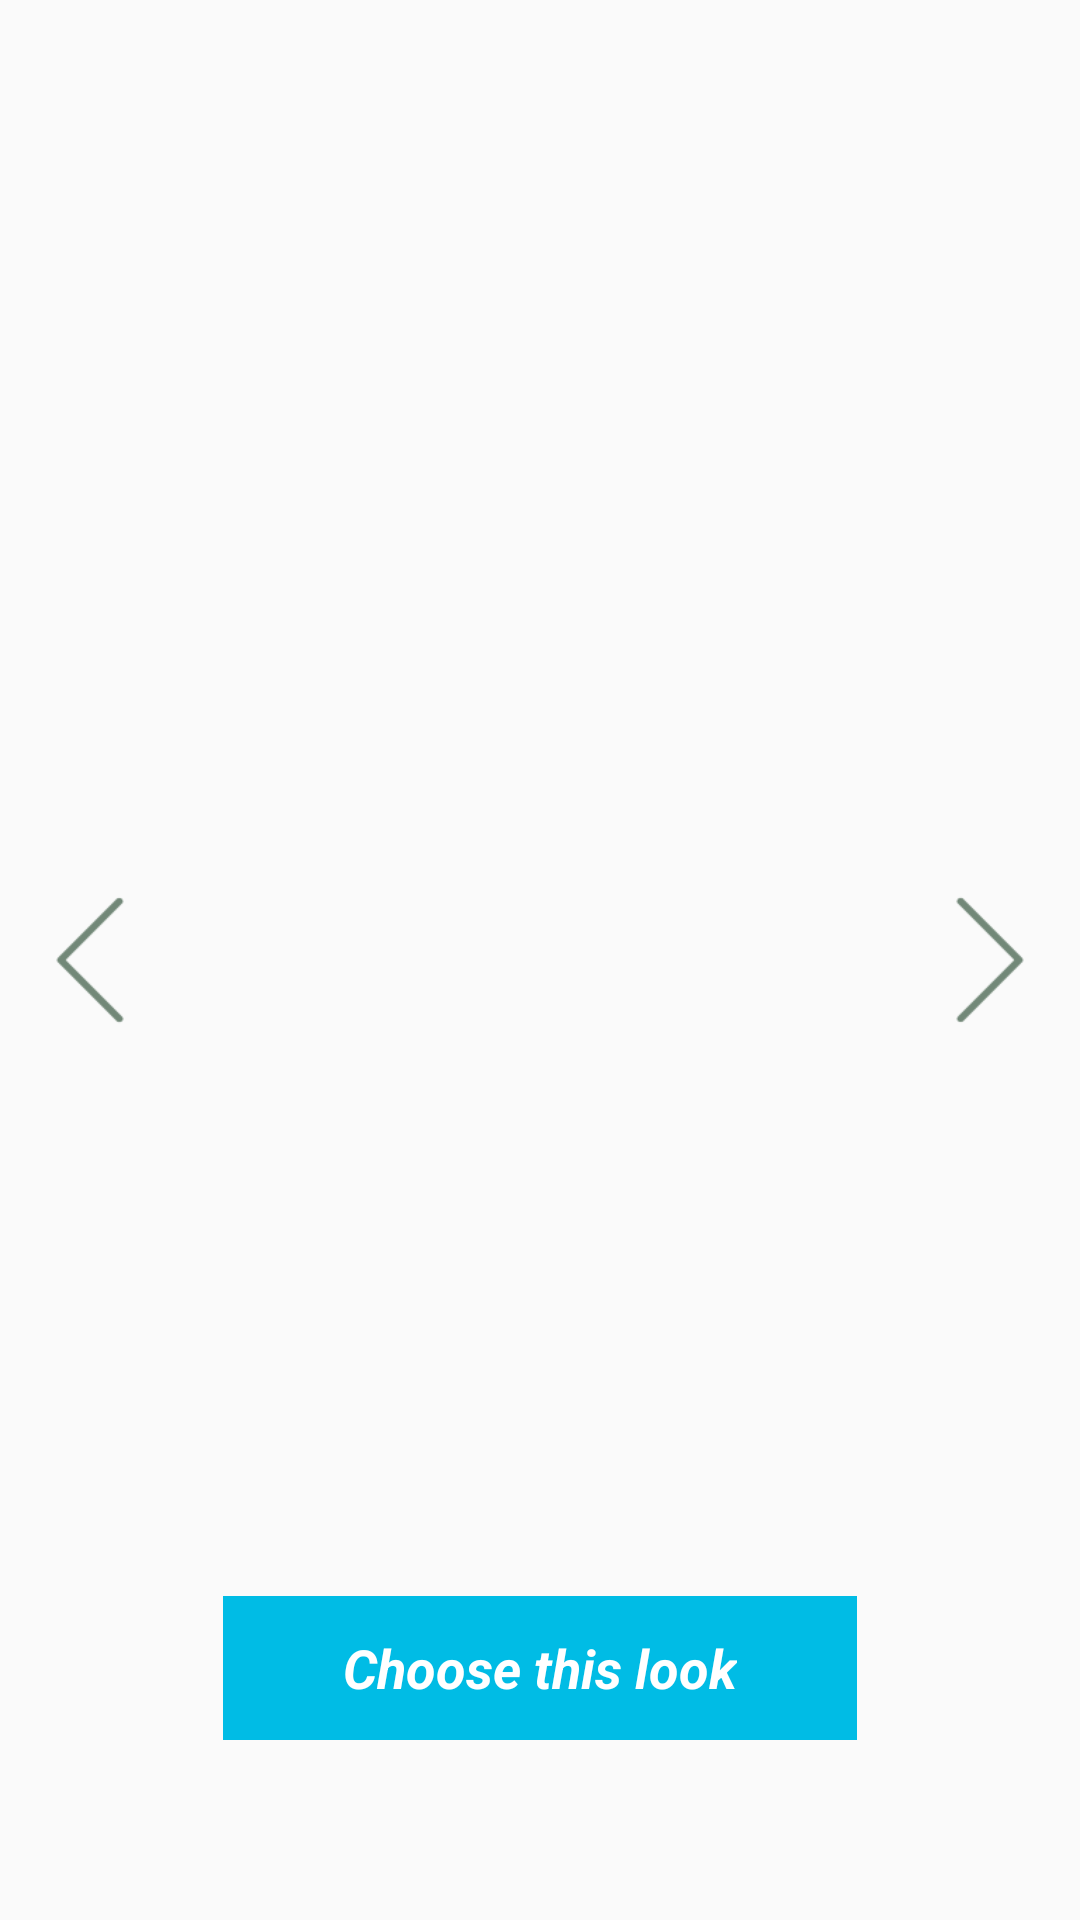

The Android layout XML behind this screen, and the referenced resources:
<!-- AndroidManifest.xml: application theme AppTheme.NoActionBar -->
<!-- res/layout/fragment_appearance1.xml -->
<?xml version="1.0" encoding="utf-8"?>
<RelativeLayout xmlns:android="http://schemas.android.com/apk/res/android"
    android:layout_width="match_parent"
    android:layout_height="match_parent"
    xmlns:app="http://schemas.android.com/apk/res-auto">

    <com.yqritc.scalablevideoview.ScalableVideoView
        android:id="@+id/video_view_tester"
        android:layout_width="match_parent"
        android:layout_height="match_parent"
        android:layout_centerInParent="true"
        app:scalableType="centerCrop"
        android:visibility="gone"/>

    <ProgressBar
        android:id="@+id/videoview_bar"
        android:layout_marginLeft="50dp"
        android:layout_marginRight="50dp"
        android:layout_centerInParent="true"
        android:maxWidth="1dp"
        android:theme="@style/ProgressBarStyle"
        android:indeterminate="true"
        style="?android:attr/progressBarStyleHorizontal"
        android:layout_width="match_parent"
        android:layout_height="wrap_content"
        android:layout_marginTop="50dp"
        android:visibility="gone"/>

    <ImageView
        android:id="@+id/arrow_right"
        android:layout_width="60dp"
        android:layout_height="wrap_content"
        android:layout_centerVertical="true"
        android:layout_alignParentRight="true"
        android:src="@drawable/arrow_right" />

    <ImageView
        android:id="@+id/arrow_left"
        android:layout_width="60dp"
        android:layout_height="wrap_content"
        android:layout_centerVertical="true"
        android:layout_alignParentLeft="true"
        android:src="@drawable/arrow_left"/>

    <Button
        android:id="@+id/appearance_button1"
        android:layout_width="wrap_content"
        android:layout_height="wrap_content"
        android:layout_centerHorizontal="true"
        android:layout_alignParentBottom="true"
        android:layout_marginBottom="60dp"
        android:paddingLeft="40dp"
        android:paddingRight="40dp"
        android:text="@string/choose_button"
        android:textAppearance="?android:attr/textAppearanceMedium"
        android:textStyle="bold|italic"
        android:textColor="#ffffff"
        android:background="@color/colorPrimary"
        style="?android:attr/borderlessButtonStyle"/>

</RelativeLayout>
<!-- resources referenced by this layout -->
<resources>
  <color name="colorPrimary">#00bce5</color>
  <!-- drawable arrow_left: png bitmap (drawable, 1409 bytes) -->
  <!-- drawable arrow_right: png bitmap (drawable, 1291 bytes) -->
  <string name="choose_button">Choose this look</string>
  <style name="ProgressBarStyle">
          <item name="colorAccent">@color/colorPrimary</item>
      </style>
  <style name="AppTheme.NoActionBar">
          <item name="windowActionBar">false</item>
          <item name="windowNoTitle">true</item>
      </style>
</resources>
